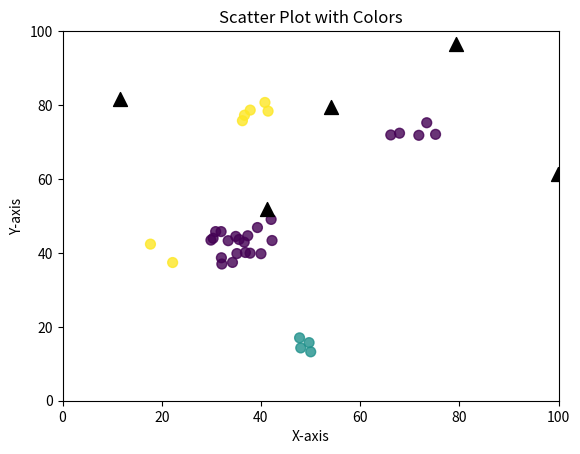

Generate this figure with matplotlib:
import numpy as np
import matplotlib.pyplot as plt

class Environment:
    def __init__(self, size) -> None:
        self.xLimit = size
        self.yLimit = size
        self.flowers = []
        self.nests = []
        self.hazards = []
        self.iterations = 1

    def GetSurroundings(self, position, radius):
        '''
        Returns list sorted on distance on the format: [distance, type, x, y], ex: [1, flower: rose, x, y]

        position = position of the bee
        radius = How far away to check
        '''
        Euclidan = lambda x1, x2: np.sqrt(sum([(x1[i] - x2[i])**2 for i in range(len(x1))]))
        nearby = []
        for i in range(len(self.flowers)):
            x = self.flowers[i].x
            y = self.flowers[i].y
            distance = Euclidan(position, [x, y])
            if distance <= radius:
                nearby.append([distance, 'flower', x, y])

        nearby = sorted(nearby, key= lambda x: x[0])
        return nearby

    def InitializeFlowers(self, n):
        '''
        Initializes n number of flowers in the environment
        '''
        for _ in range(n):
            center = [self.xLimit/2, self.yLimit/2]
            self.flowers.append(Flower(center, self.xLimit/2, self.iterations, self.xLimit, self.yLimit))

    def AddFlower(self, center, radius, flowerType):
        '''
        Method to add one or several flowers to the environment

        n = Number of flowers to add
        '''
        self.flowers.append(Flower(center, radius, self.iterations, self.xLimit, self.yLimit, flowerType))

    def InitializeBeeNest(self, n):
        '''
        Method to initialize n nests in the beginning of the simulation
        
        n = Number of nests to add
        '''
        center = [self.xLimit/2, self.yLimit/2]
        for _ in range(n):
            self.nests.append(Nest(center, self.xLimit/2, self.xLimit, self.yLimit))

    def AddBeeNest(self, n):
        '''
        Method to add one or several nests to the environment during the simulation

        n = Number of nests to add
        '''
        pass

    def ExportContent(self):
        '''
        Exports a list of the format [class, 'Type', x, y, object] ex: ['flower', 1, x, y, Flower]
        '''
        content = []

        for flower in self.flowers:
            content.append(['flower', flower.type, flower.x, flower.y, flower])

        for nest in self.nests:
            content.append(['Nest', 'Nest', nest.x, nest.y, nest])
        
        return content

    def PushUpdate(self):
        self.iterations += 1
        # Update flowers
        for i, flower in enumerate(self.flowers):
            status = flower.UpdateFlower(self.iterations)
            if status[0] == 1:
                self.AddFlower(status[1], 2)
            elif status[0] == 2:
                del self.flowers[i]

    def GetObject(self, x, y):
        '''
        Returns the object at the specified location for outside manipulation of object, like depositing/ taking pollen.

        x = X coordinate
        y = Y coordinate
        type = Which type of object
        '''
        content = self.ExportContent()
        for i in range(len(content)):
            if content[i][2] == x and content[i][3] == y:
                return content[i][-1]


class Flower:
    def __init__(self, center, radius, birth, xLimit, yLimit, t='random') -> None:
        # Add control to ensure location is within environment
        self.x = center[0] + radius*np.random.uniform(-1, 1)
        if self.x < 0:
            print('Outside limit')
            self.x = 0
        elif self.x > xLimit:
            print('Outside limit')
            self.x = xLimit
        self.y = center[1] + radius*np.random.uniform(-1, 1)
        if self.y < 0:
            print('Outside limit')
            self.y = 0
        elif self.y > yLimit:
            print('Outside limit')
            self.y = yLimit
        self.location = [self.x, self.y]
        if t == 'random':
            self.type = np.random.randint(1, 5)
        else:
            self.type = t
            
        self.flowersize = np.random.randint(1, 5)
        self.nectarAmount = np.random.randint(1,10)
        self.pollen = {f'{i}': 0 for i in range(1,6)}
        self.lifespan = 100
        self.creation = birth


    def __str__(self) -> str:
        return f'Flower of type: {self.type} at ({self.x:3.1f}, {self.y:3.1f})'

    def DecreaseNectar(self):
        '''
        Decreases the nectar in a flower
        '''
        if self.nectarAmount < 0:
            self.nectarAmount -= 1
    
    def Pollination(self, beeInstance):
        '''
        Pollinates flowers depending on the pollen carried by a bee
        '''
        for pollenType, amount in beeInstance.pollenCarried.items():
            self.pollen[pollenType] += amount

    def UpdateFlower(self, time):
        '''
        Update rules for flowers, 
        '''
        if self.pollen[f'{self.type}'] >= 10:
            self.pollen[self.type] -= 10
            return [1, [self.x, self.y]]
        elif time - self.creation < self.lifespan:
            return [2, []]
        else:
            return [0, []]


class Nest:
    def __init__(self, center, radius, xLimit, yLimit) -> None:

        # Location of the nest
        self.x = center[0] + radius*np.random.uniform(-1, 1)
        if self.x < 0:
            self.x = 0
        elif self.x > xLimit:
            self.x = xLimit
        self.y = center[1] + radius*np.random.uniform(-1, 1)
        if self.y < 0:
            self.y = 0
        elif self.y > yLimit:
            self.y = yLimit
        self.location = [self.x, self.y]
    

    def GetLocation(self) -> list:
        '''
        Returns the coordinates of a nest
        '''
        return [self.x, self.y]
    
    def __str__(self) -> str:
        return f'Nest at ({self.x}, {self.y})'

    def IsOccupied(self, nestInstance) -> bool:
        '''
        Checks if a nest is occupied by a bee
        '''
        pass

    def AssignNest(self, nestInstance, beeInstance):
        '''
        Assign a nest to a bee
        '''
        if not self.IsOccupied(nestInstance):
            pass        


class Hazards:
    def __init__(self) -> None:
        pass


def PlotFunction(data, limit):
    '''
    Temporary function for plotting the environment. Takes a special formatted list obtained from the ExportContent method in the Environment class.
    '''
    # Divide data
    flowers = []
    for object in data:
        if object[0] == 'flower':
            flowers.append(object)

    nests = []
    for object in data:
        if object[0] == 'Nest':
            nests.append(object)

    types = [item[1] for item in flowers]
    x_values = [item[2] for item in flowers]
    x_NestValues = [item[2] for item in nests]
    y_values = [item[3] for item in flowers]
    y_NestValues = [item[3] for item in nests]

    unique_types = set(types)
    color_map = {t: i for i, t in enumerate(unique_types)}
    colors = [color_map[t] for t in types]

    plt.scatter(x_values, y_values, c=colors, cmap='viridis', s=50, alpha=0.8, label=types)
    plt.scatter(x_NestValues, y_NestValues, marker='^', color='black', label='Black Triangles', s=100)
    plt.xlabel('X-axis')
    plt.ylabel('Y-axis')
    plt.title('Scatter Plot with Colors')
    plt.xlim([0, limit])
    plt.ylim([0, limit])
    plt.show()


test = Environment(100)

test.InitializeFlowers(5)

test.InitializeBeeNest(5)

for i in range(30):
    obj = np.random.choice(test.flowers)
    test.AddFlower(obj.location, 5, obj.type)

for i in range(10):
    obj = np.random.choice(test.flowers)
    C = test.GetObject(obj.x, obj.y)
    print(f'Selected flower: {C}')




#neighbors = test.GetSurroundings([5,5], 5)
A = test.ExportContent()
B = test.flowers
#for b in B:
#    print(b)

for a in A:
    print(a)
test.PushUpdate()

PlotFunction(A, 100)
